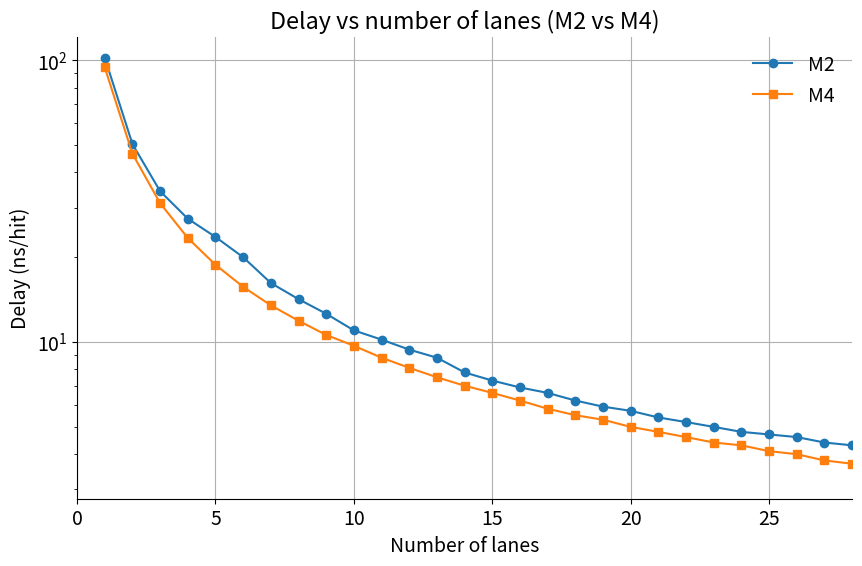
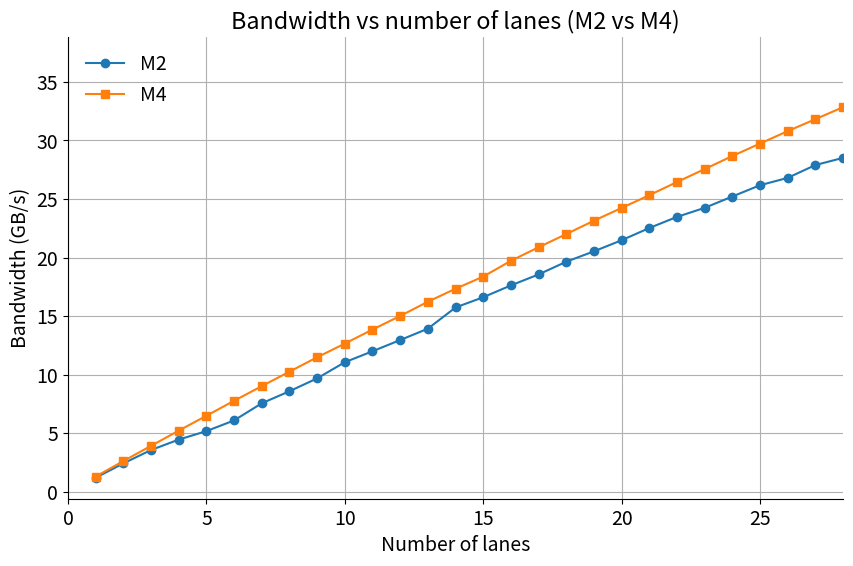

Here is the Python script that generated these plots, in order:
import matplotlib.pyplot as plt

# Set default font size
plt.rcParams.update({'font.size': 14})

# Data for Apple M2
m2_lanes = list(range(1, 41))
m2_ns_hit = [102.1, 50.4, 34.3, 27.4, 23.6, 20.0, 16.2, 14.2, 12.6, 11.0, 10.2, 9.4, 8.8, 7.8, 7.3, 6.9, 6.6, 6.2, 5.9, 5.7, 5.4, 5.2, 5.0, 4.8, 4.7, 4.6, 4.4, 4.3, 4.4, 4.3, 4.3, 4.3, 4.1, 4.3, 4.0, 3.9, 3.9, 3.9, 3.8, 3.8]
m2_bandwidth = [598, 1210, 1782, 2226, 2588, 3045, 3777, 4290, 4840, 5529, 5997, 6476, 6961, 7866, 8304, 8809, 9277, 9820, 10263, 10737, 11259, 11734, 12120, 12604, 13086, 13400, 13948, 14254, 13901, 14290, 14271, 14273, 15040, 14349, 15129, 15514, 15497, 15696, 16028, 15882]
m2_bandwidth = [2*x/1000 for x in m2_bandwidth]  # Double the M2 bandwidth values (128-bit cache line)
# Data for Apple M4
m4_lanes = list(range(1, 41))
m4_ns_hit = [94.3, 46.6, 31.1, 23.4, 18.8, 15.7, 13.5, 11.9, 10.6, 9.7, 8.8, 8.1, 7.5, 7.0, 6.6, 6.2, 5.8, 5.5, 5.3, 5.0, 4.8, 4.6, 4.4, 4.3, 4.1, 4.0, 3.8, 3.7, 4.0, 4.0, 4.1, 3.8, 3.7, 3.8, 3.6, 3.5, 3.5, 3.4, 3.3, 3.3]
m4_bandwidth = [647, 1309, 1960, 2608, 3244, 3883, 4508, 5126, 5741, 6324, 6924, 7504, 8112, 8666, 9185, 9859, 10437, 11000, 11572, 12116, 12661, 13222, 13775, 14332, 14865, 15395, 15905, 16419, 15236, 15207, 14847, 15888, 16467, 16259, 16856, 17507, 17456, 17780, 18530, 18469]
m4_bandwidth = [2*x/1000 for x in m4_bandwidth]  # Double the M4 bandwidth values (128-bit cache line)
# Plot 1: Number of lanes vs Delay (ns/hit) with logarithmic y-axis
fig, ax = plt.subplots(figsize=(10, 6))
ax.plot(m2_lanes, m2_ns_hit, label='M2', marker='o')
ax.plot(m4_lanes, m4_ns_hit, label='M4', marker='s')
ax.set_xlabel('Number of lanes')
ax.set_ylabel('Delay (ns/hit)')
ax.set_title('Delay vs number of lanes (M2 vs M4)')
ax.set_yscale('log')
ax.set_xlim(left=0, right=28)
ax.legend(frameon=False)
ax.grid(True)
ax.spines['top'].set_visible(False)
ax.spines['right'].set_visible(False)
plt.savefig('delay_vs_lanes_english.png')
plt.close()

# Plot 2: Number of lanes vs Bandwidth
fig, ax = plt.subplots(figsize=(10, 6))
ax.plot(m2_lanes, m2_bandwidth, label='M2', marker='o')
ax.plot(m4_lanes, m4_bandwidth, label='M4', marker='s')
ax.set_xlabel('Number of lanes')
ax.set_ylabel('Bandwidth (GB/s)')
ax.set_title('Bandwidth vs number of lanes (M2 vs M4)')
ax.set_xlim(left=0, right=28)
ax.legend(frameon=False)
ax.grid(True)
ax.spines['top'].set_visible(False)
ax.spines['right'].set_visible(False)
plt.savefig('bandwidth_vs_lanes_english.png')
plt.close()
